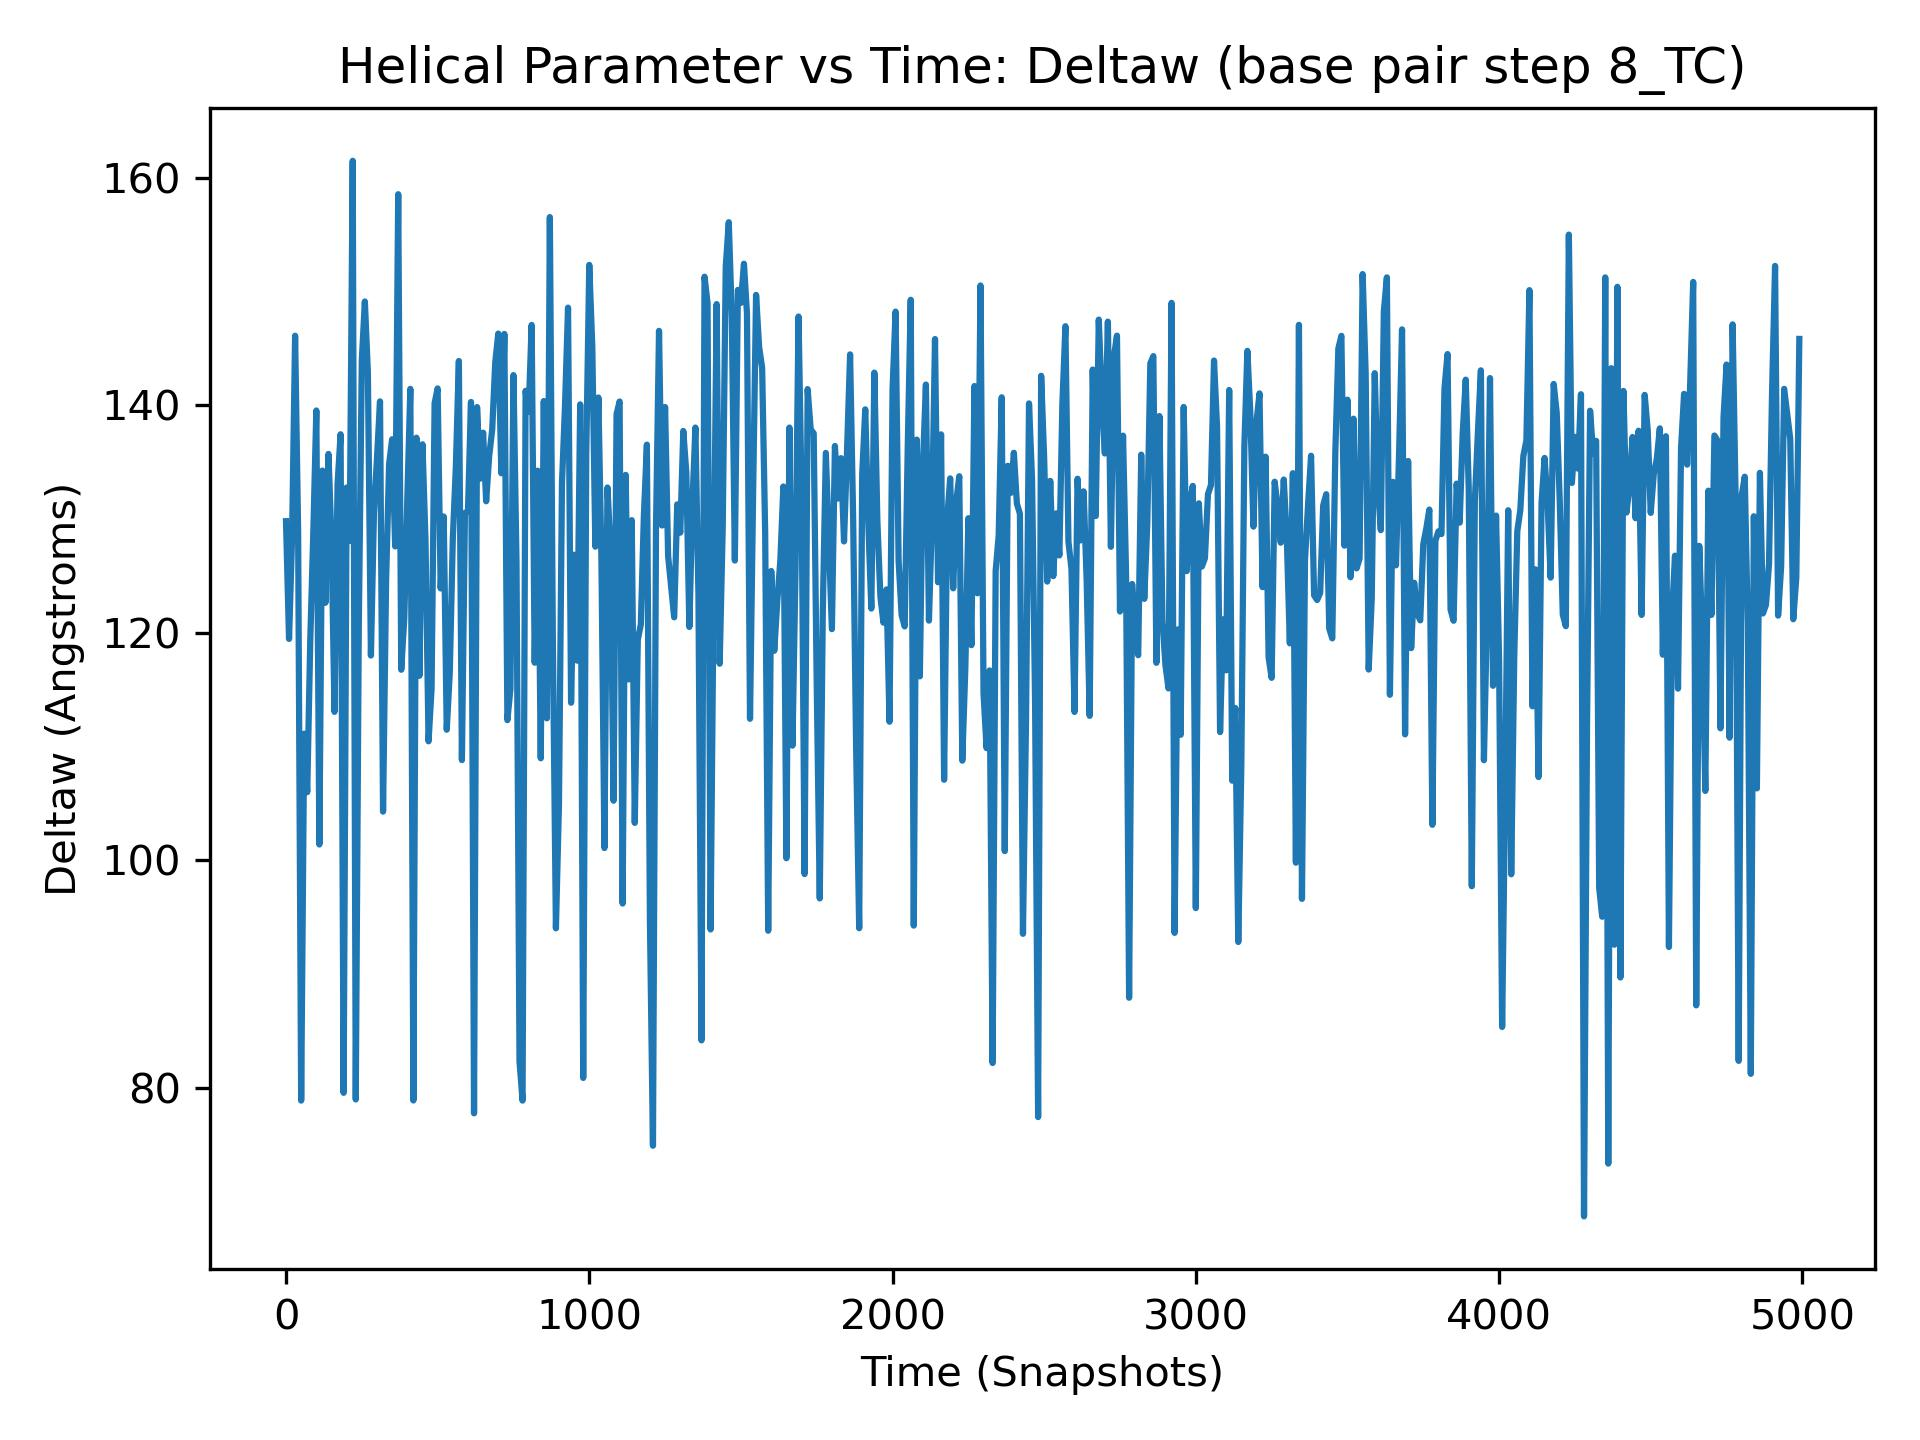

The table this chart was drawn from, first rows:
, 8_TC
0, 129.8
1, 134.8
2, 146.1
3, 143
4, 140.6
5, 131.1
6, 131.9
7, 128.5
8, 113.4
9, 131.5
10, 119.4
11, 145.6
12, 138.8
13, 147.1
14, 101.8
15, 151.3
16, 128.8
17, 127.4
18, 144.4
19, 113.8
20, 128.3
21, 148.3
22, 135.8
23, 133.2
24, 145.5
25, 123.5
26, 102.8
27, 128.7
28, 133.3
29, 124.9
30, 146.1
31, 138.8
32, 136.5
33, 127.1
34, 114.9
35, 138.4
36, 96.39
37, 106.4
38, 143.7
39, 133.2
40, 128.9
41, 124.4
42, 146.6
43, 131.4
44, 136.6
45, 123.8
46, 98.98
47, 121.5
48, 116.1
49, 133.2
50, 78.86
51, 83.33
52, 135.7
53, 139.9
54, 137.6
55, 126.7
56, 101.6
57, 149.3
58, 73.61
59, 104.1
... 4,940 more rows
